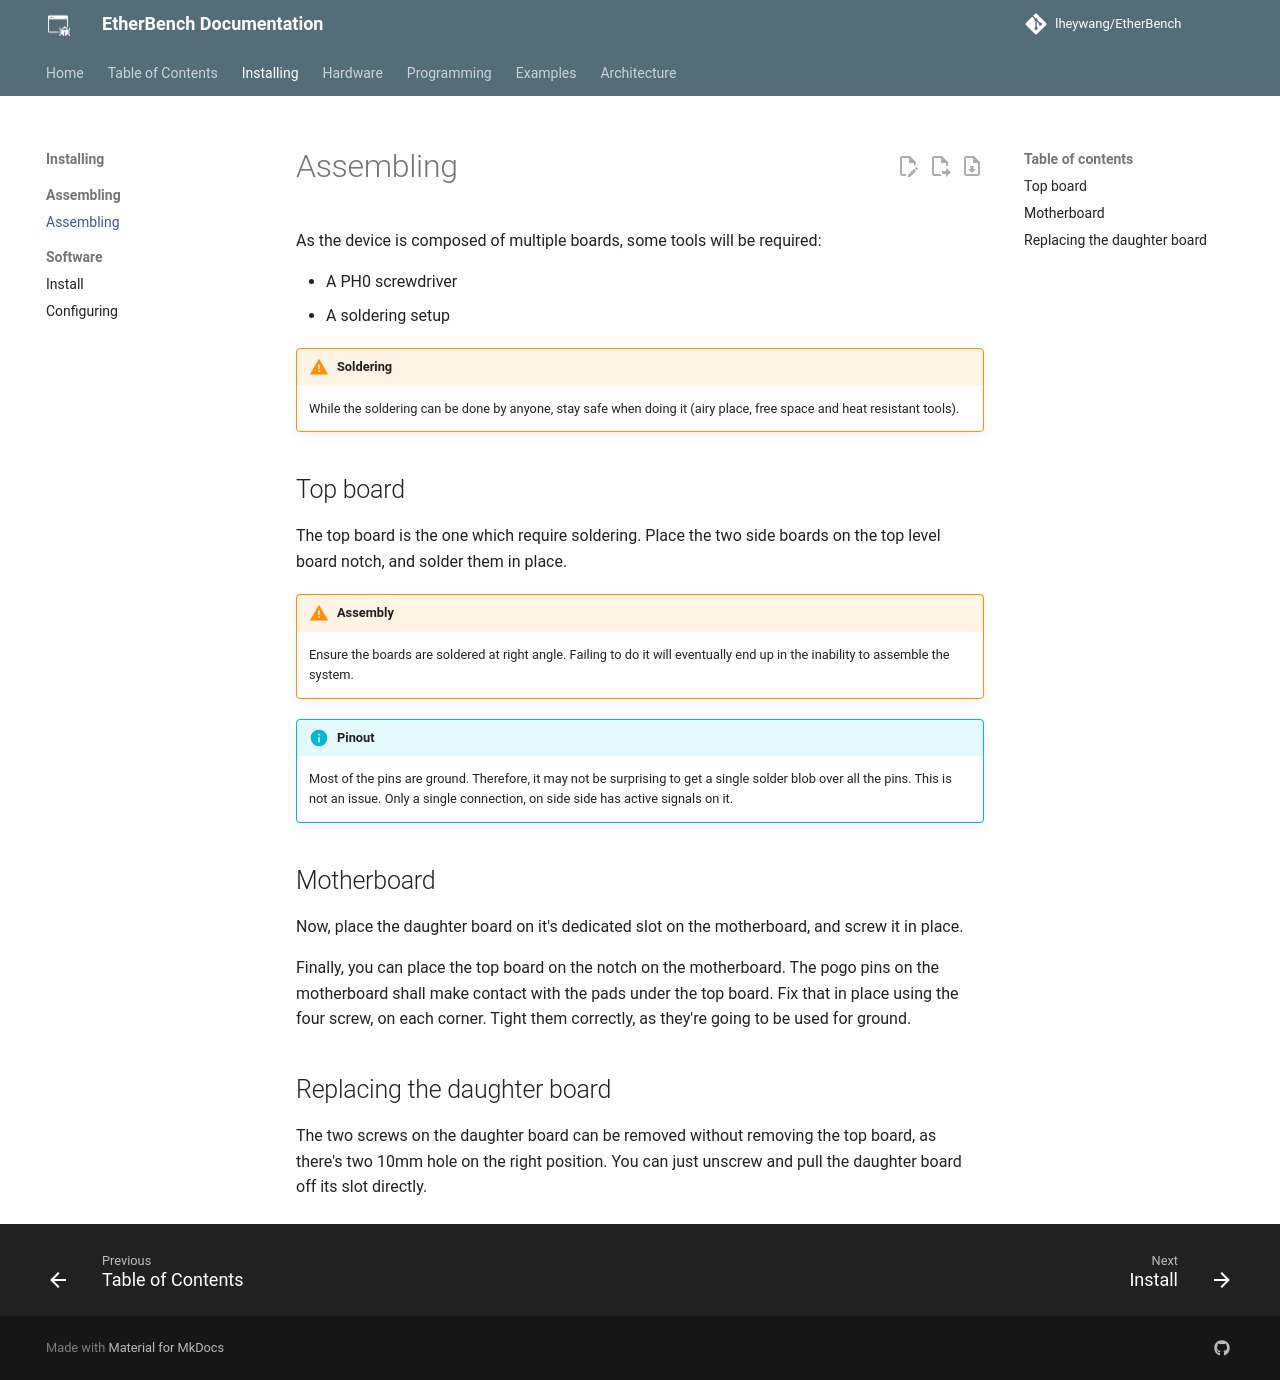

repository: lheywang/EtherBench · page: installing/assembling/assembling/index.html · generator: mkdocs

# Assembling

As the device is composed of multiple boards, some tools will be required:

- A PH0 screwdriver
- A soldering setup

!!! warning "Soldering"
    While the soldering can be done by anyone, stay safe when doing it (airy place, free space and heat resistant tools).

## Top board

The top board is the one which require soldering. Place the two side boards on the top level board notch, and solder them in place.

!!! warning "Assembly"
    Ensure the boards are soldered at right angle. Failing to do it will eventually end up in the inability to assemble the system.

!!! info "Pinout"
    Most of the pins are ground. Therefore, it may not be surprising to get a single solder blob over all the pins.
    This is not an issue. Only a single connection, on side side has active signals on it.

## Motherboard

Now, place the daughter board on it's dedicated slot on the motherboard, and screw it in place.

Finally, you can place the top board on the notch on the motherboard. The pogo pins on the motherboard shall make contact with the 
pads under the top board. Fix that in place using the four screw, on each corner. Tight them correctly, as they're going to be used for ground.

## Replacing the daughter board

The two screws on the daughter board can be removed without removing the top board, as there's two 10mm hole on the right position.
You can just unscrew and pull the daughter board off its slot directly.
